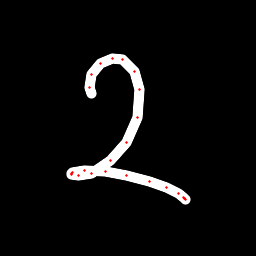

The data file committed next to this chart (first rows):
x, y, hover, eod
91.56, 93.78, 0.0, 0.0
89.62, 87.11, 0.0, 0.0
91.11, 74.47, 0.0, 0.0
100, 63.5, 0.0, 0.0
112.1, 58.22, 0.0, 0.0
122.9, 59.56, 0.0, 0.0
134.1, 71.08, 0.0, 0.0
139.5, 89.35, 0.0, 0.0
137.4, 117.8, 0.0, 0.0
126.2, 142.9, 0.0, 0.0
110.3, 161, 0.0, 0.0
91.73, 173.1, 0.0, 0.0
78.12, 175.9, 0.0, 0.0
71.55, 174.7, 0.0, 0.0
71.27, 173.6, 0.0, 0.0
72.89, 172.3, 0.0, 0.0
84.5, 170.3, 0.0, 0.0
105.1, 171.1, 0.0, 0.0
126.4, 175.7, 0.0, 0.0
149.3, 181.7, 0.0, 0.0
166.6, 187.5, 0.0, 0.0
178.6, 193.4, 0.0, 0.0
183.1, 197.1, 0.0, 0.0
184.6, 199, 0.0, 0.0
185.2, 199, 0.0, 0.0
184.1, 198.2, 0.0, 1.0
